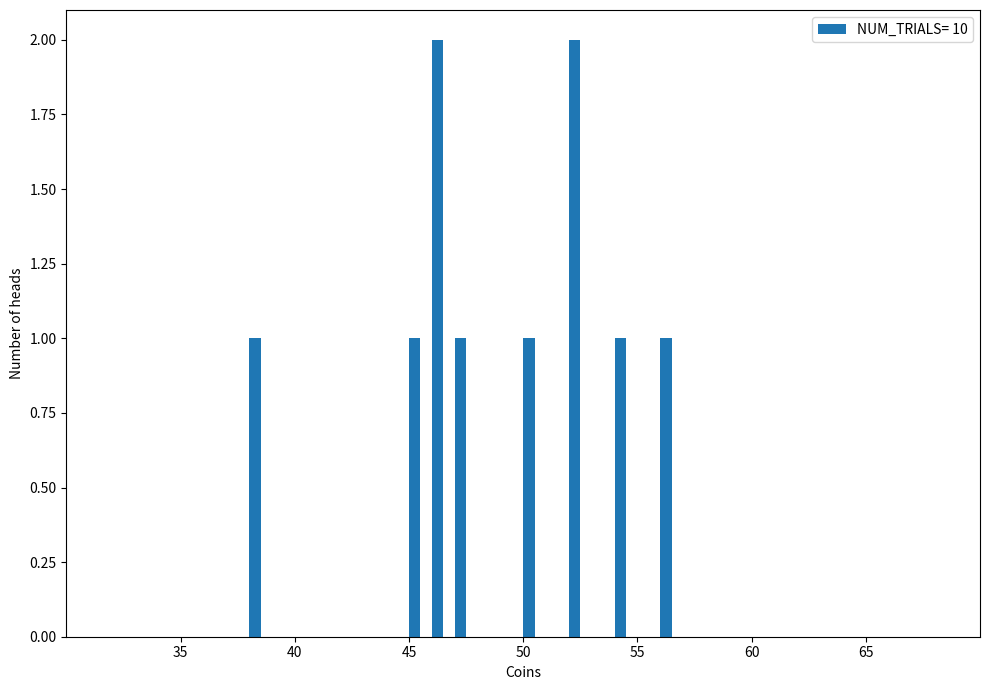

Here is the Python script that generated this plot: (Note: this script raises an exception after producing the figure.)
from matplotlib import pyplot as plt
import numpy as np
import random
random.seed(45)

num_coins = 100
def toss(num_trials):
    '''
    num_trials: number of trials to be performed.
    
    return a numpy array of size num_trials with each entry representing the number of heads found in each trial

    Use for loops to generate the numpy array and 'random.choice()' to simulate a coin toss
    
    NOTE: Do not use predefined functions to directly get the numpy array. 
    '''
    global num_coins
    results = []
    
    for _ in range(num_trials):
        num_heads = 0
        for _ in range(num_coins):
            if random.choice([0, 1]) == 1:  # 1 for heads, 0 for tails
                num_heads += 1
        results.append(num_heads)
    
    return results


def plot_hist(trials):
    '''
    trials: vector of values for a particular trial.

    plot the histogram for each trial.
    Use 'axs' from plt.subplots() function to create histograms. 

    Save the images in a folder named "histograms" in the current working directory.  
    ''' 
    fig, axs = plt.subplots(figsize=(10, 7), tight_layout=True)
    
    # Define bins covering the range from 0 to 100
    bins = list(range(num_coins + 2))  # Creates bins from 0 to 100
    
    # Plot histogram with the full range of bins
    counts, bin_edges, patches = axs.hist(trials, bins=bins, density=False, alpha=1, label=f'NUM_TRIALS= {len(trials)}')
    
    # Customize the bar widths to create gaps
    for patch in patches:
        patch.set_width(0.5 * (bin_edges[1] - bin_edges[0]))  # Adjust width to create gaps

    # Set plot title and labels
    ##axs.set_title(f'Histogram of Number of Heads ({len(trials)} Trials)')
    axs.set_xlabel('Coins')
    axs.set_ylabel('Number of heads')
    
    # Set x-axis limits to focus on the range from 30 to 70
    axs.set_xlim(30, 70)
    
    # Set x-axis ticks and labels to specific values
    specific_ticks = [35, 40, 45, 50, 55, 60, 65]
    axs.set_xticks(specific_ticks)  # Set x-ticks to specific values
    axs.set_xticklabels(specific_ticks)  # Label x-ticks with the same values

    # Add the legend to display the number of trials
    axs.legend(loc='upper right')  # Use 'upper right' to place the legend in the top-right corner

    # Save the histogram
    num_trials = len(trials)
    plt.savefig(f'/hist_{num_trials}.png')
    plt.show()
    plt.close()
   

if __name__ == "__main__":
    num_trials_list = [10, 100, 1000, 10000, 100000]
    for num_trials in num_trials_list:
        heads_array = toss(num_trials)
        plot_hist(heads_array)
